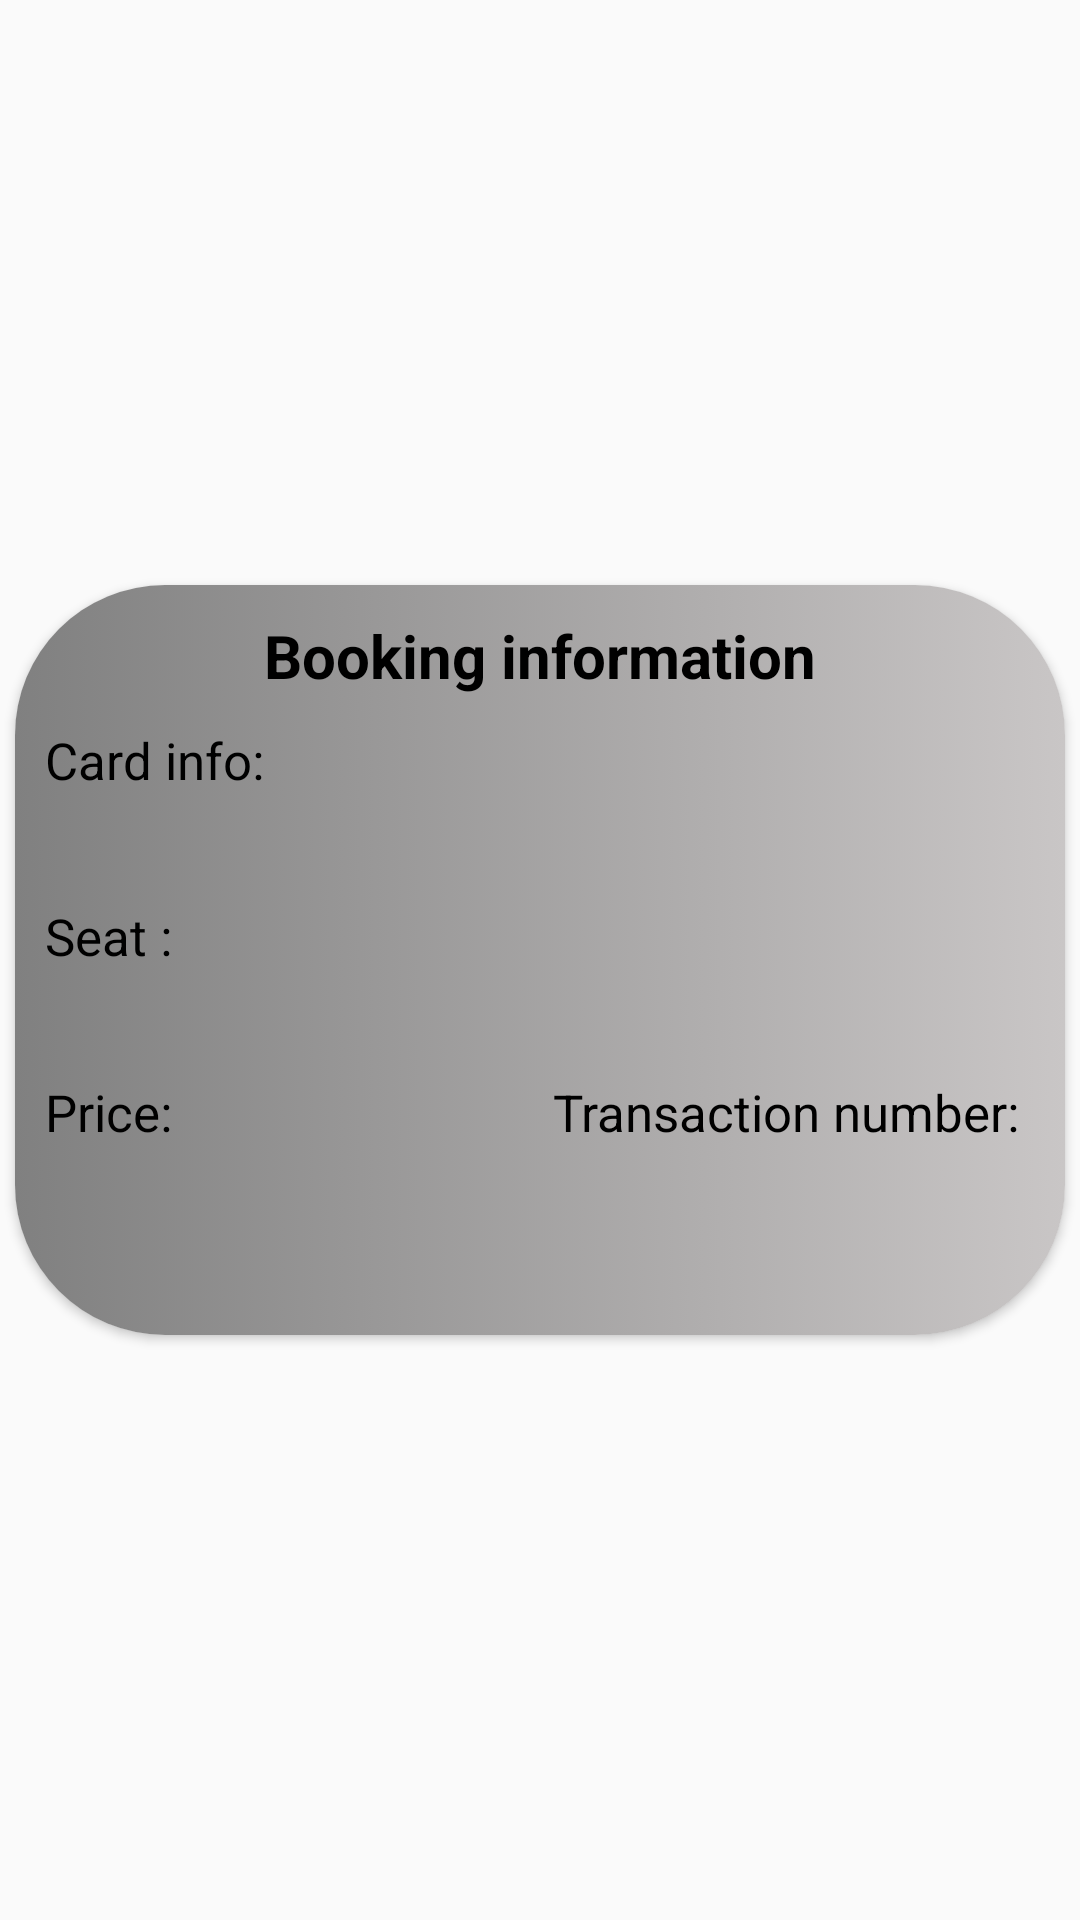

Produce the Android XML layout that renders to this screen, including the resource entries it uses.
<!-- AndroidManifest.xml: application theme Theme.SWEv2 -->
<!-- res/layout/recycle_view_booking.xml -->
<?xml version="1.0" encoding="utf-8"?>
<androidx.constraintlayout.widget.ConstraintLayout xmlns:android="http://schemas.android.com/apk/res/android"
    xmlns:app="http://schemas.android.com/apk/res-auto"
    xmlns:tools="http://schemas.android.com/tools"
    android:layout_width="match_parent"
    android:layout_height="wrap_content">

    <androidx.cardview.widget.CardView
        android:layout_width="match_parent"
        android:layout_height="250dp"
        app:layout_constraintEnd_toEndOf="parent"
        android:layout_margin="5dp"
        app:cardCornerRadius="50dp"
        android:elevation="8dp"
        app:layout_constraintStart_toStartOf="parent"
        app:layout_constraintTop_toTopOf="parent"
        app:layout_constraintBottom_toBottomOf="parent">

        <androidx.constraintlayout.widget.ConstraintLayout
            android:layout_width="match_parent"
            android:layout_height="match_parent"
            android:background="@drawable/green_back"
            >

            <TextView
                android:id="@+id/textView4"
                android:layout_width="wrap_content"
                android:layout_height="wrap_content"
                android:layout_marginTop="10dp"
                android:gravity="center"
                android:textSize="20dp"
                android:text="@string/bookinginfo"
                android:textColor="@color/black"
                android:textStyle="bold"
                app:layout_constraintEnd_toEndOf="parent"
                app:layout_constraintStart_toStartOf="parent"
                app:layout_constraintTop_toTopOf="parent" />

            <TextView
                android:id="@+id/cardinfolabel"
                android:layout_width="wrap_content"
                android:layout_height="wrap_content"
                android:layout_marginLeft="10dp"
                android:layout_marginTop="10dp"
                android:textSize="17dp"
                android:text="@string/bookingcardinfo"
                android:textColor="@color/black"
                app:layout_constraintStart_toStartOf="parent"
                app:layout_constraintTop_toBottomOf="@+id/textView4" />

            <TextView
                android:id="@+id/bookingcardinfo"
                android:layout_width="wrap_content"
                android:layout_height="wrap_content"
                android:layout_marginTop="5dp"
                android:textColor="@color/black"
                android:layout_marginLeft="15dp"
                android:textSize="17dp"
                android:textStyle="italic"
                app:layout_constraintStart_toStartOf="parent"
                app:layout_constraintTop_toBottomOf="@+id/cardinfolabel" />

            <TextView
                android:id="@+id/textView6"
                android:layout_width="wrap_content"
                android:layout_height="wrap_content"
                android:layout_marginLeft="10dp"
                android:layout_marginTop="36dp"
                android:text="@string/seat"
                android:textColor="@color/black"
                android:textSize="17dp"
                app:layout_constraintStart_toStartOf="parent"
                app:layout_constraintTop_toBottomOf="@+id/cardinfolabel" />

            <TextView
                android:id="@+id/bookingseatinfo"
                android:layout_width="wrap_content"
                android:layout_height="wrap_content"
                android:textColor="@color/black"
                android:textSize="17dp"
                android:layout_marginLeft="15dp"
                android:layout_marginTop="5dp"
                android:textStyle="italic"
                app:layout_constraintStart_toStartOf="parent"
                app:layout_constraintTop_toBottomOf="@+id/textView6" />

            <TextView
                android:id="@+id/textView7"
                android:layout_width="wrap_content"
                android:layout_height="wrap_content"
                android:layout_marginLeft="10dp"
                android:layout_marginTop="36dp"
                android:text="@string/bookingprice"
                android:textColor="@color/black"
                android:textSize="17dp"
                app:layout_constraintStart_toStartOf="parent"
                app:layout_constraintTop_toBottomOf="@+id/textView6" />

            <TextView
                android:id="@+id/bookingpriceinfo"
                android:layout_width="wrap_content"
                android:layout_height="wrap_content"
                android:textColor="@color/black"
                android:textSize="17dp"
                android:layout_marginTop="5dp"
                android:layout_marginLeft="15dp"
                android:textStyle="italic"
                app:layout_constraintStart_toStartOf="parent"
                app:layout_constraintTop_toBottomOf="@+id/textView7" />

            <TextView
                android:id="@+id/textView5"
                android:layout_width="wrap_content"
                android:layout_height="wrap_content"
                android:layout_marginRight="15dp"
                android:text="@string/transaction"
                android:textColor="@color/black"
                android:textSize="17dp"
                android:layout_marginTop="36dp"
                app:layout_constraintEnd_toEndOf="parent"
                app:layout_constraintTop_toBottomOf="@+id/textView6" />

            <TextView
                android:id="@+id/bookingtransactionnumber"
                android:layout_width="wrap_content"
                android:layout_height="wrap_content"
                android:layout_marginTop="5dp"
                android:text=""
                android:textColor="@color/black"
                android:textSize="17dp"
                android:layout_marginRight="70dp"
                android:textStyle="italic"
                app:layout_constraintEnd_toEndOf="parent"
                app:layout_constraintTop_toBottomOf="@+id/textView5" />
        </androidx.constraintlayout.widget.ConstraintLayout>
    </androidx.cardview.widget.CardView>

</androidx.constraintlayout.widget.ConstraintLayout>
<!-- resources referenced by this layout -->
<resources>
  <color name="black">#FF000000</color>
  <!-- drawable green_back (drawable) -->
  <?xml version="1.0" encoding="utf-8"?>
  <selector xmlns:android="http://schemas.android.com/apk/res/android">
      <item>
          <shape>
              <gradient
                  android:endColor="#C9C6C6"
                  android:startColor="#808080"
                  android:type="linear" />
          </shape>
      </item>
  </selector>
  <string name="bookingcardinfo">Card info:</string>
  <string name="bookinginfo">Booking information</string>
  <string name="bookingprice">Price:</string>
  <string name="seat">Seat :</string>
  <string name="transaction">Transaction number:</string>
  <style name="Theme.SWEv2" parent="Theme.AppCompat.Light.NoActionBar">
          
          <item name="colorPrimary">@color/lightblue</item>
          <item name="colorPrimaryVariant">@color/purple_700</item>
          <item name="colorOnPrimary">@color/white</item>
          
          <item name="colorSecondary">@color/teal_200</item>
          <item name="colorSecondaryVariant">@color/teal_700</item>
          <item name="colorOnSecondary">@color/black</item>
          
          <item name="android:statusBarColor">?attr/colorPrimaryVariant</item>
          
      </style>
  <color name="lightblue">#20B9FC</color>
  <color name="purple_700">#FF3700B3</color>
  <color name="white">#FFFFFFFF</color>
  <color name="teal_200">#FF03DAC5</color>
  <color name="teal_700">#FF018786</color>
</resources>
